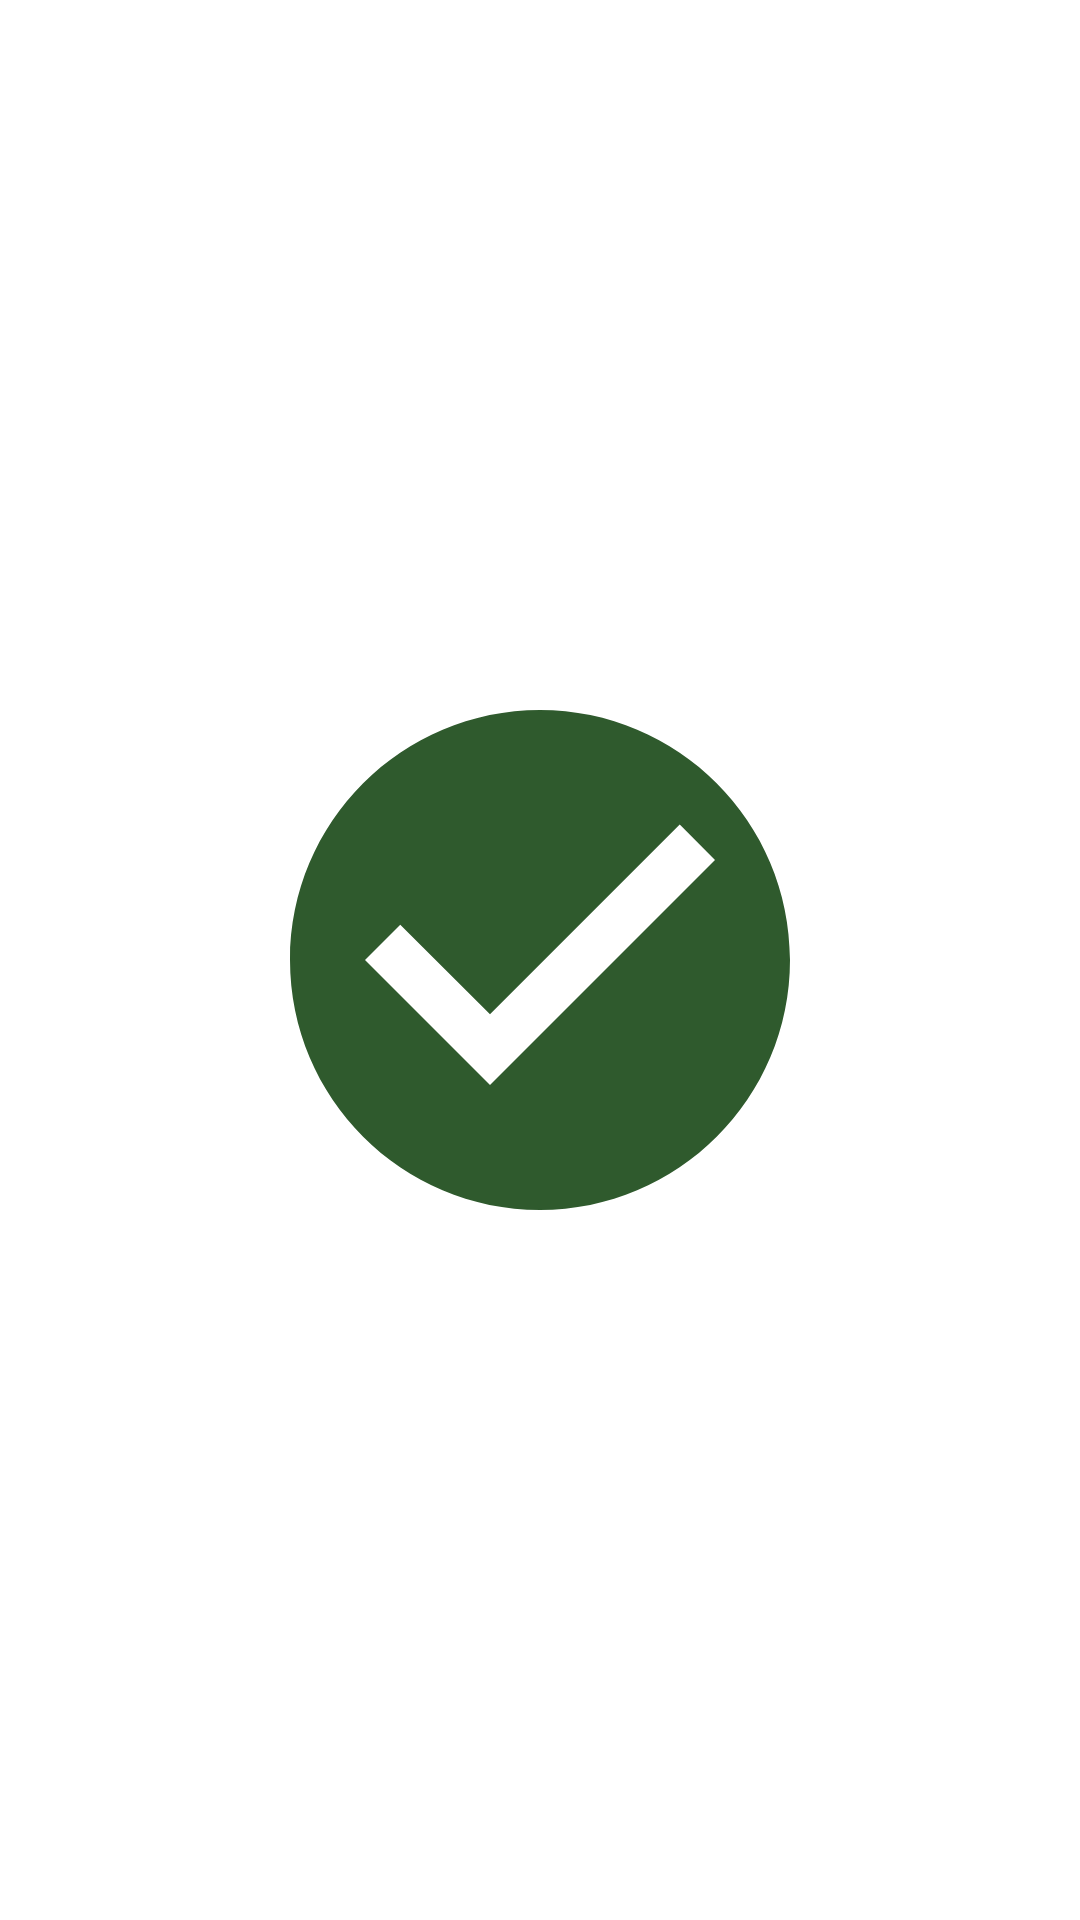

Here is an Android app screen rendered from its layout file. Give the layout XML and the strings, colors and styles it references.
<!-- AndroidManifest.xml: application theme Theme.Mobile -->
<!-- res/layout/activity_produto_salvo.xml -->
<?xml version="1.0" encoding="utf-8"?>
<androidx.constraintlayout.widget.ConstraintLayout xmlns:android="http://schemas.android.com/apk/res/android"
    xmlns:app="http://schemas.android.com/apk/res-auto"
    xmlns:tools="http://schemas.android.com/tools"
    android:layout_width="match_parent"
    android:layout_height="match_parent">

    <ImageView
        android:id="@+id/icon_salvo"
        android:layout_width="200dp"
        android:layout_height="200dp"
        android:contentDescription="Ícone de confirmação"
        app:layout_constraintBottom_toBottomOf="parent"
        app:layout_constraintEnd_toEndOf="parent"
        app:layout_constraintStart_toStartOf="parent"
        app:layout_constraintTop_toTopOf="parent"
        app:srcCompat="@drawable/baseline_check_circle_24" />

    <TextView
        android:id="@+id/texto"
        android:layout_width="wrap_content"
        android:layout_height="wrap_content"
        android:text="Produto Salvo!"
        android:textColor="?attr/colorOnPrimary"
        android:textSize="34dp"
        android:textStyle="bold"
        app:layout_constraintBottom_toTopOf="@+id/icon_salvo"
        app:layout_constraintEnd_toEndOf="parent"
        app:layout_constraintStart_toStartOf="parent"
        android:layout_marginBottom="8dp"/>

</androidx.constraintlayout.widget.ConstraintLayout>
<!-- resources referenced by this layout -->
<resources>
  <!-- drawable baseline_check_circle_24 (drawable) -->
  <vector android:height="24dp" android:tint="#2F5A2D"
      android:viewportHeight="24" android:viewportWidth="24"
      android:width="24dp" xmlns:android="http://schemas.android.com/apk/res/android">
      <path android:fillColor="@android:color/white" android:pathData="M12,2C6.48,2 2,6.48 2,12s4.48,10 10,10 10,-4.48 10,-10S17.52,2 12,2zM10,17l-5,-5 1.41,-1.41L10,14.17l7.59,-7.59L19,8l-9,9z"/>
  </vector>
  <style name="Theme.Mobile" parent="Theme.MaterialComponents.DayNight.DarkActionBar">
          <item name="windowActionBar">false</item>
          <item name="windowNoTitle">true</item>
          
          <item name="colorPrimary">@color/colorPrimary</item>
          <item name="colorPrimaryVariant">@color/colorPrimaryVariant</item>
          <item name="colorOnPrimary">@color/colorOnPrimary</item>
          
          <item name="colorSecondary">@color/colorSecondary</item>
          <item name="colorSecondaryVariant">@color/colorSecondaryVariant</item>
          <item name="colorOnSecondary">@color/colorOnSecondary</item>
          
          <item name="android:statusBarColor">?attr/colorPrimaryVariant</item>
          
      </style>
  <color name="colorPrimary">#4CAF50</color>
  <color name="colorPrimaryVariant">#00701A</color>
  <color name="colorOnPrimary">#FFFFFF</color>
  <color name="colorSecondary">#43A047</color>
  <color name="colorSecondaryVariant">#76D275</color>
  <color name="colorOnSecondary">#FFFFFF</color>
</resources>
